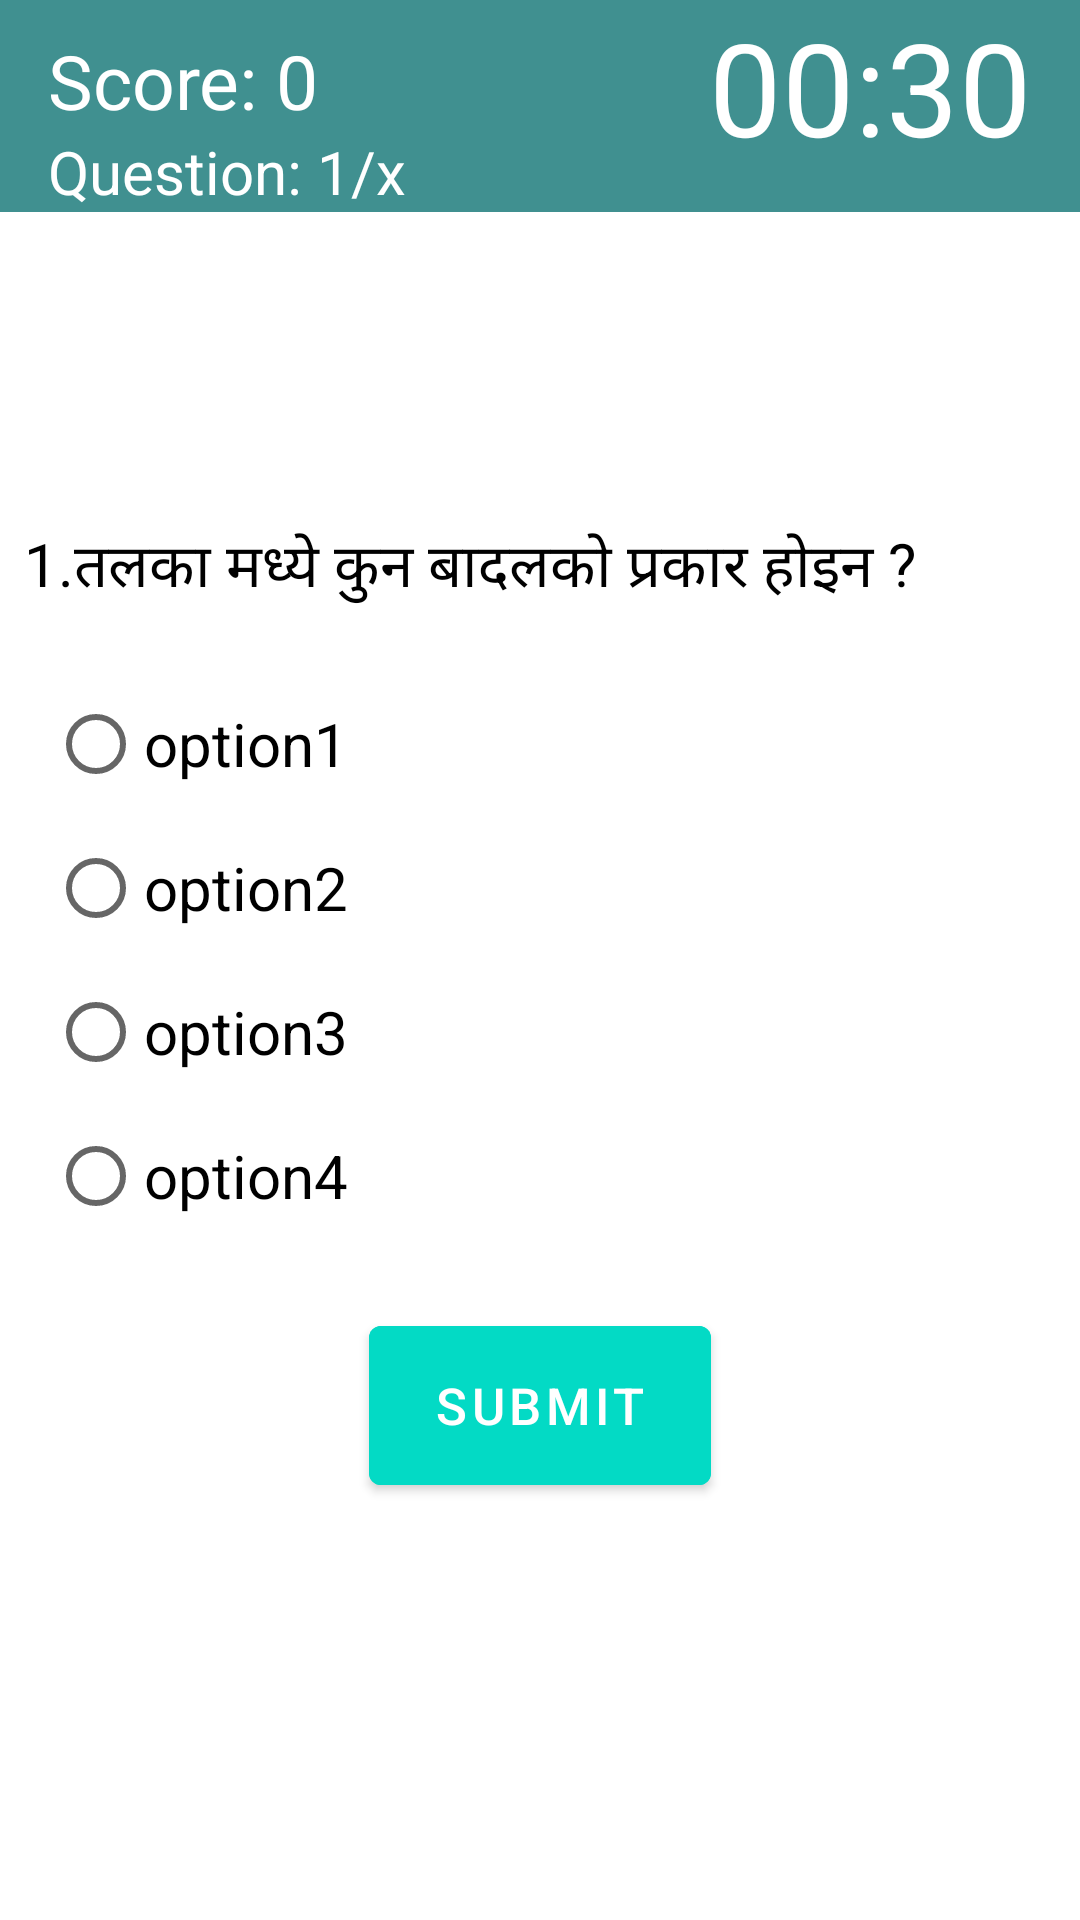

Here is an Android app screen rendered from its layout file. Give the layout XML and the strings, colors and styles it references.
<!-- AndroidManifest.xml: application theme AppTheme -->
<!-- res/layout/activity_quiz.xml -->
<?xml version="1.0" encoding="utf-8"?>
<RelativeLayout xmlns:android="http://schemas.android.com/apk/res/android"
    xmlns:app="http://schemas.android.com/apk/res-auto"
    xmlns:tools="http://schemas.android.com/tools"
    android:layout_width="match_parent"
    android:layout_height="match_parent"
    android:background="@color/white"
    tools:context=".oldfiles.QuizActivity">


    <com.google.android.material.appbar.AppBarLayout
        android:id="@+id/appbar"
        android:layout_width="match_parent"
        android:layout_height="wrap_content"
        android:background="@color/green"
        >
        <RelativeLayout
            android:layout_width="match_parent"
            android:layout_height="wrap_content">

            <TextView
                android:layout_marginLeft="16dp"
                android:layout_marginTop="10dp"
                android:id="@+id/score"
                android:layout_width="wrap_content"
                android:layout_height="wrap_content"
                android:text="Score: 0"
                android:textColor="@color/white"
                android:textSize="25dp"
                android:freezesText="true"
                />


            <TextView
                android:id="@+id/question_number"
                android:layout_width="wrap_content"
                android:layout_height="wrap_content"
                android:layout_below="@+id/score"
                android:text="Question: 1/x"
                android:textSize="20dp"
                android:textColor="@color/white"
                android:freezesText="true"
                android:layout_marginLeft="16dp"
                />

            <TextView
                android:id="@+id/tv_countdown"
                android:layout_width="wrap_content"
                android:layout_height="wrap_content"
                android:layout_alignParentEnd="true"
                android:text="00:30"
                android:textColor="@color/white"
                android:textSize="43dp"
                android:freezesText="true"
                android:layout_marginRight="16dp"

                />


        </RelativeLayout>





    </com.google.android.material.appbar.AppBarLayout>





    <TextView
        android:id="@+id/question_text"
        android:layout_width="match_parent"
        android:layout_height="wrap_content"
        android:layout_above="@+id/radio_group"
        android:layout_marginBottom="20dp"
        android:layout_centerHorizontal="true"
        android:text="1.तलका मध्ये कुन बादलको प्रकार होइन ?"
        android:textSize="20dp"
        android:textColor="@color/black"
        android:freezesText="true"
        android:layout_marginLeft="16dp"
        />
    <RadioGroup
        android:id="@+id/radio_group"
        android:layout_width="wrap_content"
        android:layout_height="wrap_content"
        android:layout_centerVertical="true"
        android:layout_marginLeft="16dp"
        >

        <RadioButton
            android:id="@+id/radio_button1"
            android:layout_width="wrap_content"
            android:layout_height="wrap_content"
            android:text="option1"
            android:textSize="20dp"
            android:freezesText="true"
            />

        <RadioButton
            android:id="@+id/radio_button2"
            android:layout_width="wrap_content"
            android:layout_height="wrap_content"
            android:text="option2"
            android:textSize="20dp"
            android:freezesText="true"
            />
        <RadioButton
            android:id="@+id/radio_button3"
            android:layout_width="wrap_content"
            android:layout_height="wrap_content"
            android:text="option3"
            android:textSize="20dp"
            android:freezesText="true"
            />
        <RadioButton
            android:id="@+id/radio_button4"
            android:layout_width="wrap_content"
            android:layout_height="wrap_content"
            android:text="option4"
            android:textSize="20dp"
            android:freezesText="true"
            />
    </RadioGroup>

    <com.google.android.material.button.MaterialButton
        android:id="@+id/submit_area"
        android:layout_width="114dp"
        android:layout_height="65dp"
        android:layout_below="@+id/radio_group"
        android:layout_centerHorizontal="true"
        android:layout_marginTop="20dp"
        android:text="Submit"
        android:textSize="17sp"
        android:backgroundTint="#03DAC5"
        />

</RelativeLayout>
<!-- resources referenced by this layout -->
<resources>
  <color name="black">#000</color>
  <color name="green">#409090</color>
  <color name="white">#ffffff</color>
  <style name="AppTheme" parent="Theme.MaterialComponents.Light.NoActionBar">
          
          <item name="colorPrimary">@color/colorPrimary</item>
          <item name="colorPrimaryDark">@color/colorPrimaryDark</item>
          <item name="colorAccent">@color/colorAccent</item>
      </style>
  <color name="colorPrimary">#6200EE</color>
  <color name="colorPrimaryDark">#3700B3</color>
  <color name="colorAccent">#03DAC5</color>
</resources>
